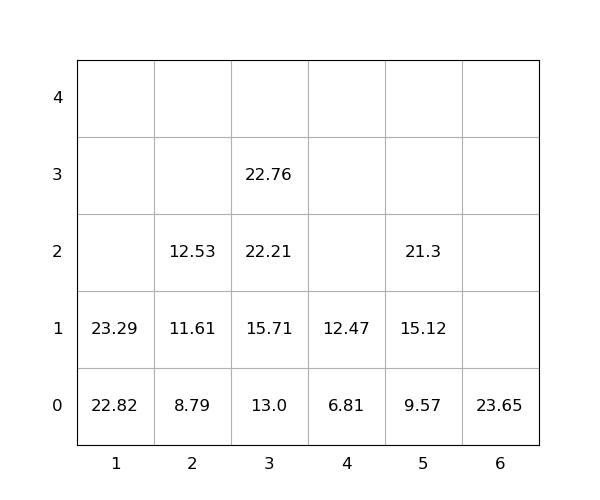

Data behind this chart, as committed beside it:
idx, loc_x, loc_y, loc_z, weight, group, score, seq, reloc, size(ft)
1, 4, 0, 0, 6.81, 0, 6.81, 0, 0, 20
2, 1, 0, 0, 22.82, 0, 22.82, 0, 0, 20
3, 3, 0, 0, 13.0, 0, 13.0, 0, 0, 20
4, 5, 0, 0, 9.57, 0, 9.57, 0, 0, 20
5, 6, 0, 0, 23.65, 0, 23.65, 0, 0, 20
6, 1, 0, 1, 23.29, 0, 23.29, 1, 0, 20
7, 3, 0, 1, 15.71, 0, 15.71, 2, 0, 20
8, 2, 0, 0, 8.79, 0, 8.79, 3, 0, 20
9, 3, 0, 2, 22.21, 0, 22.21, 4, 0, 20
10, 5, 0, 1, 15.12, 0, 15.12, 5, 0, 20
11, 4, 0, 1, 12.47, 0, 12.47, 6, 0, 20
12, 2, 0, 1, 11.61, 0, 11.61, 7, 0, 20
13, 2, 0, 2, 12.53, 0, 12.53, 8, 0, 20
14, 5, 0, 2, 21.3, 0, 21.3, 9, 0, 20
15, 3, 0, 3, 22.76, 0, 22.76, 10, 0, 20
